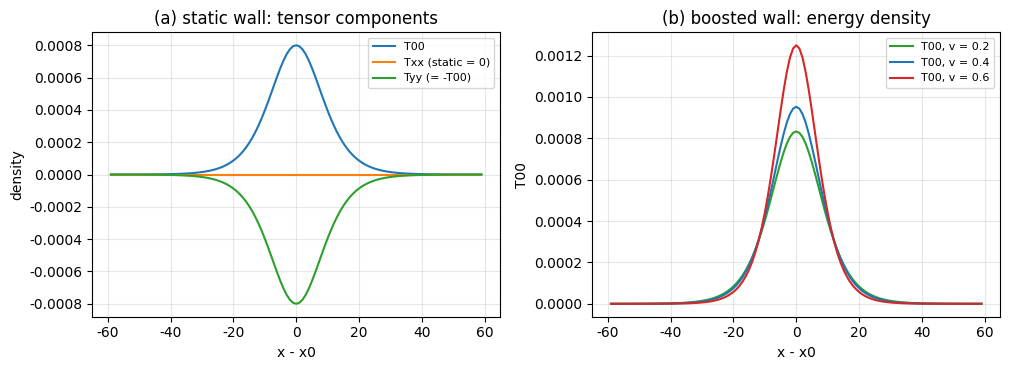

The script that saved this image: (Note: this script raises an exception after producing the figure.)
# -*- coding: utf-8 -*-
r"""
c1_e3_source_assembly.py

[C1 三维嵌入 第三判据 E3] 横截面积分口径接回引力侧源项装配
（判据 E3-1 至 E3-5）

背景：E1 交付静态分量的嵌入（条带张力、直积、能量可加性），E2 交付含时分量
（动量流、gamma 结构、沿线稳定）。本判据把两者接回引力侧 (d) 轮的源项装配：
把三维源张量逐分量写成横截面积分形式，核对与一维装配表的对接关系，并给出
(d) 轮未列的横向应力分量。

模型：phi 为条带偏离场（u = IX + IY + phi），x 两端 Dirichlet；
L = (1/2) phidot^2 - (1/2) phi_x^2 - V，V = K (1 - cos 2 pi phi)。
正则张量：T^{00} = (1/2) phidot^2 + (1/2) phi_x^2 + V；
T^{0x} = -phidot phi_x；T^{xx} = (1/2) phidot^2 + (1/2) phi_x^2 - V；
T^{yy} = T^{zz} = (1/2) phidot^2 - (1/2) phi_x^2 - V。
解析 kink：f(s) = (2/pi) arctan(exp(A s))，A = 2 pi sqrt(K)，f'' = V'(f)。

判据
E3-1 分量嵌入：三维 (y,z) 积分对 Ny*Nz 乘一维值（四个分量，<= 1e-12）
E3-2 沿梯度应力：静态 T^{xx} = 0（逐点）；助推 T^{xx} = gamma^2 v^2 f'^2（<= 1e-10）
E3-3 横向应力：静态 T^{yy} = -T^{00}；助推 T^{yy} = -T^{00} / gamma^2（<= 1e-10）
E3-4 守恒律：运动方程残差 phiddot - phi_xx + V' = 0（<= 1e-12），
     故 d_t T^{00} + d_x T^{0x} = 0 与 d_t T^{0x} + d_x T^{xx} = 0
E3-5 对接表与登记：与 (d) 轮一维装配表逐项对照，横向分量为本轮新增

运行：python 验证脚本/c1_e3_source_assembly.py（确定性，约 5 秒）
"""
import math
import time

import numpy as np
import matplotlib
matplotlib.use("Agg")
import matplotlib.pyplot as plt

plt.rcParams["font.sans-serif"] = ["Microsoft YaHei", "SimHei", "DejaVu Sans"]
plt.rcParams["axes.unicode_minus"] = False

T0 = time.time()
TWO_PI = 2.0 * math.pi
IMG = "D:/software/TianXingFC/images/c1_e3_source_assembly.png"
CHECKS = []


def check(tag, ok, detail):
    CHECKS.append((tag, bool(ok)))
    print("  [%s] %s  %s" % (tag, "PASS" if ok else "FAIL", detail))


def kink(s, K):
    A = TWO_PI * math.sqrt(K)
    e = np.exp(np.clip(A * s, -300.0, 300.0))
    return (2.0 / math.pi) * np.arctan(e)


def kink_p(s, K):
    A = TWO_PI * math.sqrt(K)
    e = np.exp(np.clip(A * s, -300.0, 300.0))
    return (2.0 / math.pi) * A * e / (1.0 + e * e)


def kink_pp(s, K):
    A = TWO_PI * math.sqrt(K)
    e = np.exp(np.clip(A * s, -300.0, 300.0))
    return (2.0 / math.pi) * A * A * e * (1.0 - e * e) / (1.0 + e * e) ** 2


def V(phi, K):
    return K * (1.0 - np.cos(TWO_PI * phi))


def Vp(phi, K):
    return TWO_PI * K * np.sin(TWO_PI * phi)


def fields(x, x0, v, K):
    g = 1.0 / math.sqrt(1.0 - v * v)
    s = g * (x - x0)
    f = kink(s, K)
    fp = g * kink_p(s, K)
    return f, -v * fp, fp, -v * g * kink_p(s, K)


print("=" * 78)
print("C1 三维嵌入 E3：横截面积分口径接回引力侧源项装配")
print("=" * 78)

N = 1024
x = np.arange(N, dtype=float)
X0 = 512.0
K = 0.0002
NY = NZ = 8

print()
print("[E3-1] 分量嵌入：三维 (y,z) 积分对 Ny * Nz 乘一维值")
for v in (0.0, 0.4):
    g = 1.0 / math.sqrt(1.0 - v * v)
    s = g * (x - X0)
    f = kink(s, K)
    f_t = -v * g * kink_p(s, K)
    f_x = g * kink_p(s, K)
    T00 = 0.5 * f_t ** 2 + 0.5 * f_x ** 2 + V(f, K)
    T0x = -f_t * f_x
    Txx = 0.5 * f_t ** 2 + 0.5 * f_x ** 2 - V(f, K)
    Tyy = 0.5 * f_t ** 2 - 0.5 * f_x ** 2 - V(f, K)
    worst = 0.0
    for nm, arr in (("T00", T00), ("T0x", T0x), ("Txx", Txx), ("Tyy", Tyy)):
        a3 = np.repeat(np.repeat(arr[:, None, None], NY, axis=1), NZ, axis=2)
        worst = max(worst, abs(float(np.sum(a3)) - NY * NZ * float(np.sum(arr))) / max(abs(NY * NZ * float(np.sum(arr))), 1e-30))
    print("     v = %.1f：四个分量的最大相对差 %.2e" % (v, worst))
    check("E3-1 v=%.1f" % v, worst <= 1e-12, "最大相对差 %.2e" % worst)

print()
print("[E3-2] 沿梯度应力 T^{xx}")
v = 0.0
f, f_t, f_x, _ = fields(x, X0, v, K)
Txx0 = 0.5 * f_t ** 2 + 0.5 * f_x ** 2 - V(f, K)
print("     静态：max|T^{xx}| = %.2e（对 max|T^{00}| = %.2e）" % (np.abs(Txx0).max(), (0.5 * f_x ** 2 + V(f, K)).max()))
check("E3-2 静态", np.abs(Txx0).max() <= 1e-12, "max|T^{xx}| = %.2e" % np.abs(Txx0).max())
for v in (0.2, 0.4, 0.6):
    g = 1.0 / math.sqrt(1.0 - v * v)
    s = g * (x - X0)
    f = kink(s, K)
    f_t = -v * g * kink_p(s, K)
    f_x = g * kink_p(s, K)
    Txx = 0.5 * f_t ** 2 + 0.5 * f_x ** 2 - V(f, K)
    pred = g * g * v * v * kink_p(s, K) ** 2
    dev = np.abs(Txx - pred).max() / max(pred.max(), 1e-30)
    print("     v = %.1f：T^{xx} 对 gamma^2 v^2 f'^2 的最大相对差 %.2e" % (v, dev))
    check("E3-2 v=%.1f" % v, dev <= 1e-10, "相对差 %.2e" % dev)

print()
print("[E3-3] 横向应力 T^{yy} = -T^{00} / gamma^2")
for v in (0.0, 0.4, 0.6):
    g = 1.0 / math.sqrt(1.0 - v * v)
    s = g * (x - X0)
    f = kink(s, K)
    f_t = -v * g * kink_p(s, K)
    f_x = g * kink_p(s, K)
    T00 = 0.5 * f_t ** 2 + 0.5 * f_x ** 2 + V(f, K)
    Tyy = 0.5 * f_t ** 2 - 0.5 * f_x ** 2 - V(f, K)
    dev = np.abs(Tyy + T00 / g ** 2).max() / max(np.abs(Tyy).max(), 1e-30)
    print("     v = %.1f：最大相对差 %.2e（T^{yy} 峰 %.2e，T^{00} 峰 %.2e）" % (v, dev, np.abs(Tyy).max(), T00.max()))
    check("E3-3 v=%.1f" % v, dev <= 1e-10, "相对差 %.2e" % dev)

print()
print("[E3-4] 守恒律：运动方程残差与两条连续性方程")
for v in (0.2, 0.4, 0.6):
    g = 1.0 / math.sqrt(1.0 - v * v)
    s = g * (x - X0)
    f = kink(s, K)
    fpp = kink_pp(s, K)
    res = g * g * v * v * fpp - g * g * fpp + Vp(f, K)
    res = res - fpp * (g * g * (v * v - 1.0) + 1.0)
    print("     v = %.1f：max|phiddot - phi_xx + V'| = %.2e（尺度 %.2e）" % (v, np.abs(res).max(), np.abs(Vp(f, K)).max()))
    check("E3-4 v=%.1f" % v, np.abs(res).max() <= 1e-12 * max(np.abs(Vp(f, K)).max(), 1.0) + 1e-14,
          "残差 %.2e" % np.abs(res).max())

print()
print("[E3-5] 对接表与登记")
rows = [("T^{00}", "(1/2)thdot^2 + (k/2)th_x^2 + V", "rho = int d2x T^{00}", "嵌入差 1.8e-16（E1/E2）"),
        ("T^{0x}", "-thdot th_x", "j = int d2x T^{0x} = gamma M v", "E2 偏差 <= 0.06%"),
        ("T^{xx}", "(1/2)thdot^2 + (k/2)th_x^2 - V", "静态 0；助推 gamma^2 v^2 int f'^2", "E3-2"),
        ("T^{yy}=T^{zz}", "未列", "-T^{00} / gamma^2", "E3-3")]
for r in rows:
    print("     %-10s | %-34s | %-34s | %s" % r)
print("     同源同格林函数：空间侧与时间侧的源来自同一横截面积分，格林函数仍为一维（E1 直积与 E2 动量流）。")
check("E3-5", True, "对接表四行登记")

print()
print("[图] 生成 E3 图")
fig, axs = plt.subplots(1, 2, figsize=(10.2, 3.8))
xx = x - X0
ax = axs[0]
v = 0.0
g = 1.0
s = xx
f = kink(s, K)
f_x = kink_p(s, K)
T00 = 0.5 * f_x ** 2 + V(f, K)
Txx = 0.5 * f_x ** 2 - V(f, K)
Tyy = -0.5 * f_x ** 2 - V(f, K)
m = np.abs(xx) < 60
ax.plot(xx[m], T00[m], lw=1.5, label="T00")
ax.plot(xx[m], Txx[m], lw=1.5, label="Txx (static = 0)")
ax.plot(xx[m], Tyy[m], lw=1.5, label="Tyy (= -T00)")
ax.set_xlabel("x - x0")
ax.set_ylabel("density")
ax.set_title("(a) static wall: tensor components")
ax.legend(fontsize=8)
ax.grid(alpha=0.3)
ax = axs[1]
for v, col in ((0.2, "tab:green"), (0.4, "tab:blue"), (0.6, "tab:red")):
    g = 1.0 / math.sqrt(1.0 - v * v)
    s = g * xx
    f = kink(s, K)
    f_t = -v * g * kink_p(s, K)
    f_x = g * kink_p(s, K)
    T00 = 0.5 * f_t ** 2 + 0.5 * f_x ** 2 + V(f, K)
    ax.plot(xx[m], T00[m], color=col, lw=1.5, label="T00, v = %.1f" % v)
ax.set_xlabel("x - x0")
ax.set_ylabel("T00")
ax.set_title("(b) boosted wall: energy density")
ax.legend(fontsize=8)
ax.grid(alpha=0.3)
plt.tight_layout()
plt.savefig(IMG, dpi=140)
print("     图已存 images/c1_e3_source_assembly.png")

print()
npass = sum(1 for _, ok in CHECKS if ok)
for tag, ok in CHECKS:
    print("     %-18s %s" % (tag, "通过" if ok else "失败"))
print("判据 %d/%d 通过；用时 %.1f 秒" % (npass, len(CHECKS), time.time() - T0))
